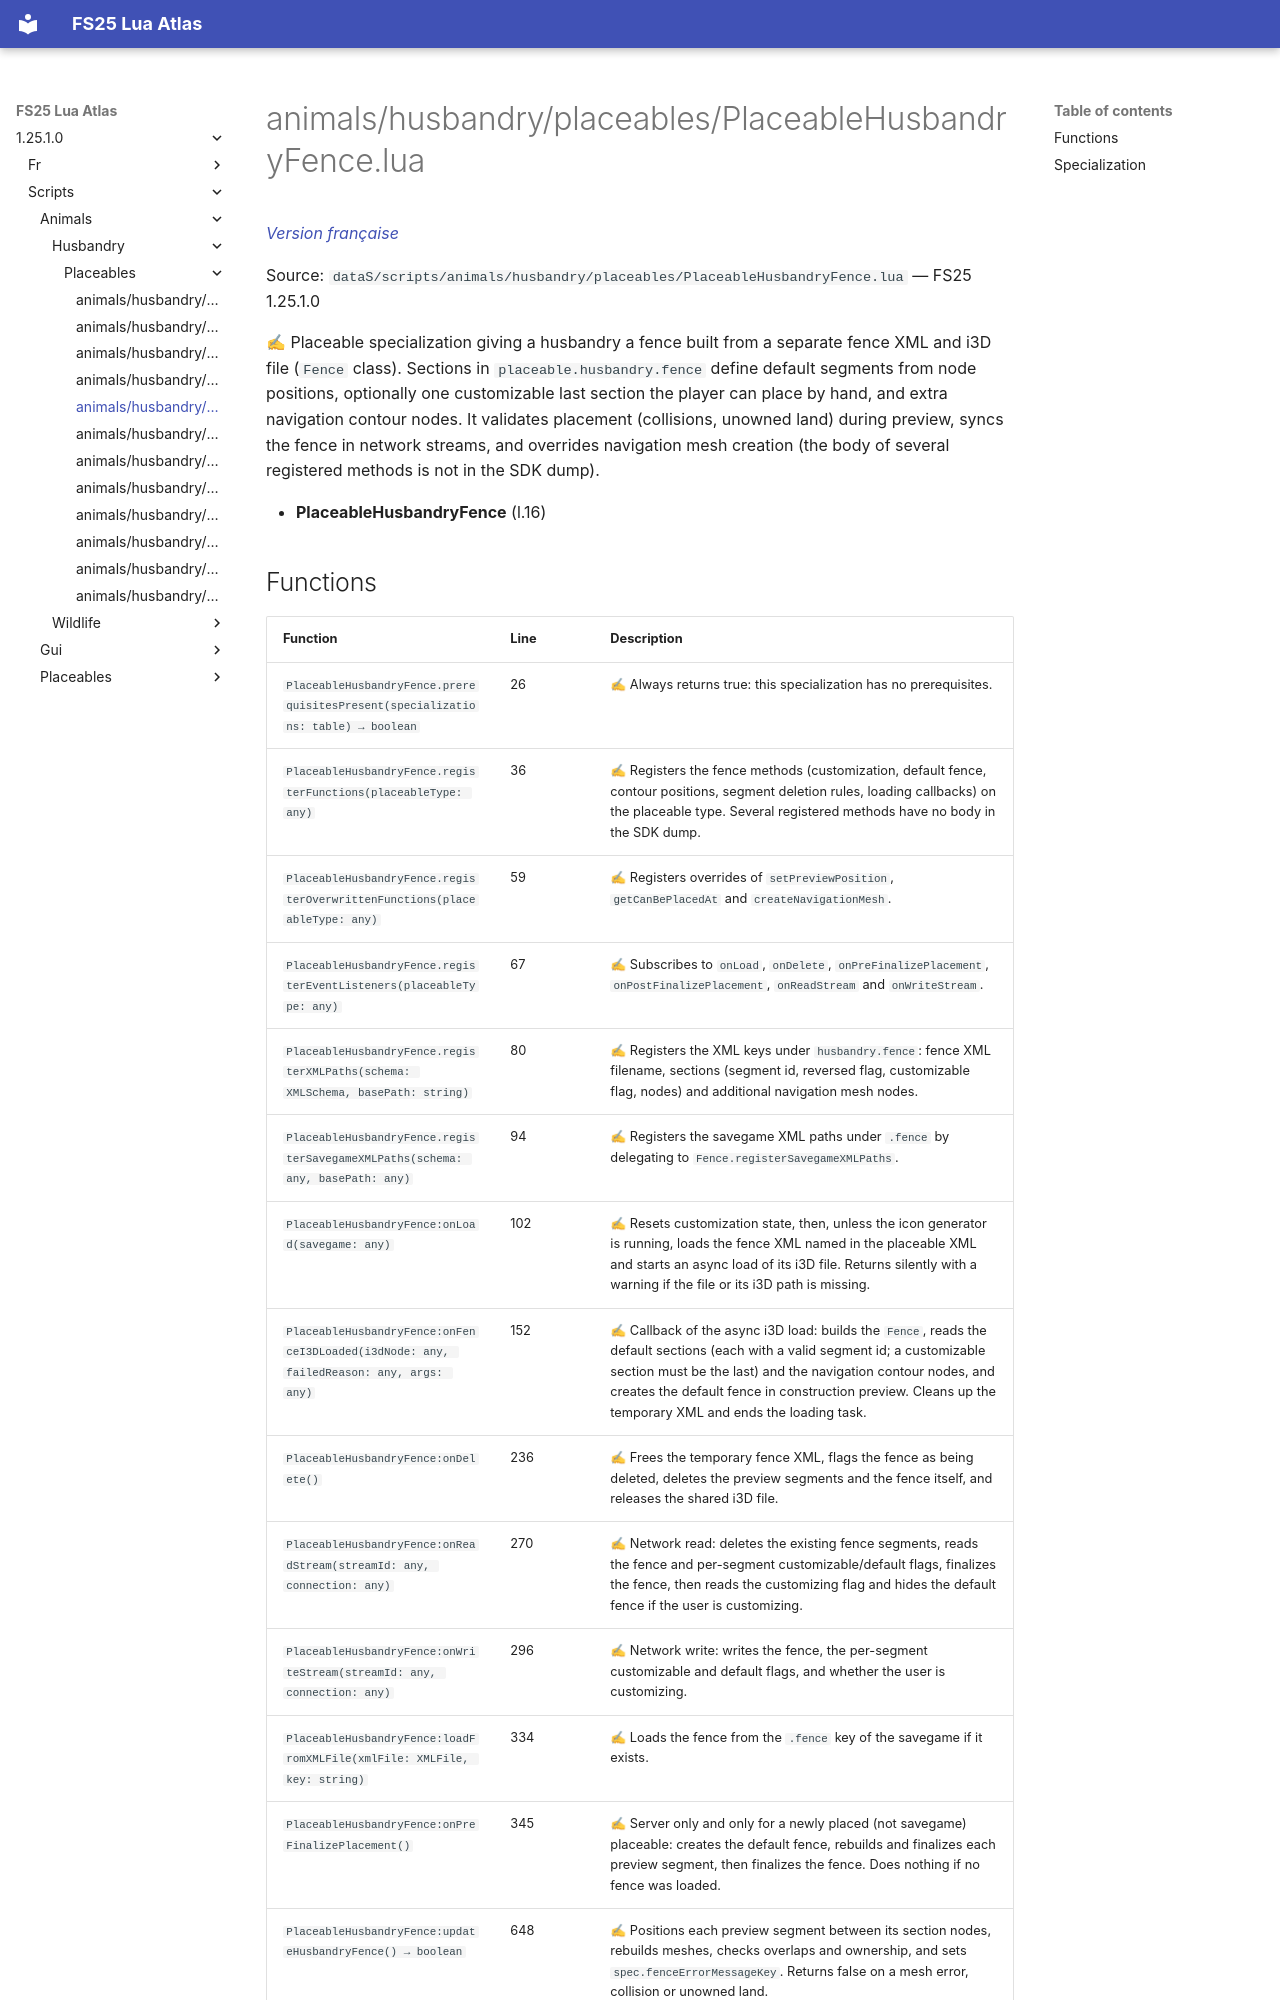

repository: Tim0219800/fs25-lua-atlas · page: 1.25.1.0/scripts/animals/husbandry/placeables/PlaceableHusbandryFence.html · generator: mkdocs

# animals/husbandry/placeables/PlaceableHusbandryFence.lua

*[Version française](../../../../fr/scripts/animals/husbandry/placeables/PlaceableHusbandryFence.md)*

Source: `dataS/scripts/animals/husbandry/placeables/PlaceableHusbandryFence.lua` — FS25 1.25.1.0

✍ Placeable specialization giving a husbandry a fence built from a separate fence XML and i3D file (`Fence` class). Sections in `placeable.husbandry.fence` define default segments from node positions, optionally one customizable last section the player can place by hand, and extra navigation contour nodes. It validates placement (collisions, unowned land) during preview, syncs the fence in network streams, and overrides navigation mesh creation (the body of several registered methods is not in the SDK dump).

- **PlaceableHusbandryFence** (l.16)
